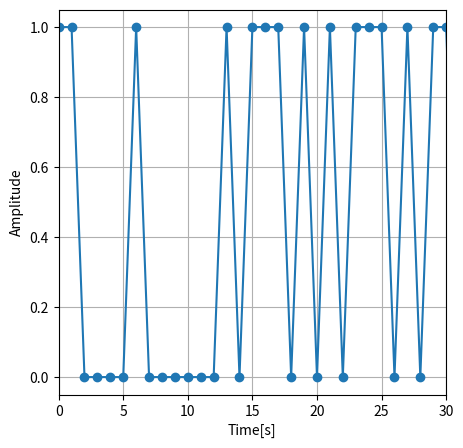

Write the Python code that produced this figure. (Note: this script raises an exception after producing the figure.)
import numpy as np
from scipy import special
import matplotlib.pyplot as plt
import random

random.seed(0)

#初期値
sr = 256000.0
ml=1
br=sr*ml
IPOINT = 8
irfn=21
alfs=0.1


nd = 120
EBN0 = np.arange(0,20,1)

nloop = 100000

BER = 0

#フィルタ
def hrollfcoef(irfn, IPOINT,sr,alfs,ncc):
    tr = sr
    tstp = 1/tr/IPOINT

    n = IPOINT*irfn
    xh=np.zeros(n)
    mid = (n/2) 
    sub1 = 4*alfs*tr

    for i in range(n):
        icon = i -mid
        ym = icon
        
        if icon == 0:
            xt = (1-alfs+4*alfs/np.pi)*tr
        else:
            sub2 = 16*alfs*alfs*ym*ym/IPOINT/IPOINT
            if round(sub2, 6) != 1:
                x1 = np.sin(np.pi*(1-alfs)/IPOINT*ym)/np.pi/(1-sub2)/ym/tstp
                x2 = np.cos(np.pi*(1+alfs)/IPOINT*ym)/np.pi*sub1/(1-sub2)
                xt = x1 + x2
            else:
                xt = alfs*tr*((1-2/np.pi)*np.cos(np.pi/4/alfs)+(1+2/np.pi)*np.sin(np.pi/4/alfs))/np.sqrt(2)
        if ncc==0:
            xh[i] = xt/IPOINT/tr
        elif ncc == 1:
            xh[i] = xt/tr
        else:
            print('error')
            break
    return xh

xh = hrollfcoef(irfn, IPOINT,sr,alfs,1)
xh2 = hrollfcoef(irfn, IPOINT,sr,alfs,0)

def Tran_QPSK(data):

    bit_num = len(data)

    # 入力データをBPSK変調
    data_BPSK = data*2-1

    # BPSKデータの奇数番目は実部に、偶数番目は虚部になるように合成
    data_BPSK = data_BPSK * 1 / np.sqrt(2)
    data_QPSK = data_BPSK[0:bit_num:2] + 1j * data_BPSK[1:bit_num:2]

    return data_QPSK


def Tran_16QAM(data):

    bit_num = len(data)
    sym_num = bit_num / 4

    # 入力bit系列をBPSK変調
    data_BPSK = data*2-1

    # 奇数番目のシンボル重みをもたせて合成
    temp1 = 2 * data_BPSK[0:bit_num:2] + data_BPSK[1:bit_num:2]

    # 出力結果のグレイ符号化
    temp2 = temp1.copy()
    temp1[temp2 == 3] = 1
    temp1[temp2 == 1] = 3

    data_16QAM = (temp1[0:int(sym_num * 2):2] + 1j * temp1[1:int(sym_num * 2):2]) * 1 / np.sqrt(10)

    return data_16QAM


def Tran_64QAM(data):
    
    bit_num = len(data)
    sym_num = bit_num / 4

    # 入力bit系列をBPSK変調
    data_BPSK = data*2-1

    # シンボル重みをもたせてで合成
    temp1 = 4 * data_BPSK[0:bit_num:3] + 2 * data_BPSK[1:bit_num:3] + data_BPSK[2:bit_num:3]

    # 出力結果のグレイ符号化
    temp2 = temp1.copy()
    temp1[temp2 == 7] = 3
    temp1[temp2 == 5] = 1
    temp1[temp2 == 3] = 5
    temp1[temp2 == 1] = 7
    temp1[temp2 == -3] = -1
    temp1[temp2 == -1] = -3

    data_64QAM = (temp1[0:int(sym_num * 3):2] + 1j * temp1[1:int(sym_num * 3):2]) * 1 / np.sqrt(42)

    return data_64QAM


def Rece(M,r,data):
    data_rec = []
    for i in data:
        thr = i.real
        thi = i.imag
        for cor in range(M):
            data_rec.append(thr>0)
            thr = r*2**(M-cor-1) - abs(thr)
        for coi in range(M):
            data_rec.append(thi>0)
            thi = r*2**(M-coi-1) - abs(thi)
    return data_rec

# 送信ビット列を生成
data = np.random.rand(nd)>0.5

fig = plt.figure(figsize=(5,5))
plt.plot(data,marker='.',markersize=12)
plt.xlim(0,30)
plt.xlabel("Time[s]")
plt.ylabel("Amplitude")
plt.grid()
plt.savefig("figure/bit_data.png")


# 各種変調
data_QPSK = Tran_QPSK(data)
data_16QAM = Tran_16QAM(data)
data_64QAM = Tran_64QAM(data)

oversample_QPSK = [0]*IPOINT*60
oversample_16QAM = [0]*IPOINT*30
oversample_64QAM = [0]*IPOINT*20


#オーバーサンプリング
data2_QPSK = oversample_QPSK.copy()
for j in range(len(data_QPSK)):
    data2_QPSK[j*IPOINT] = data_QPSK[j]

data2_16QAM = oversample_16QAM.copy()
for j in range(len(data_16QAM)):
    data2_16QAM[j*IPOINT] = data_16QAM[j]

data2_64QAM = oversample_64QAM.copy()
for j in range(len(data_64QAM)):
    data2_64QAM[j*IPOINT] = data_64QAM[j]

#送信フィルタ
data3_r_QPSK = np.convolve(np.real(data2_QPSK), xh)
data3_i_QPSK = np.convolve(np.imag(data2_QPSK), xh)

data3_r_16QAM = np.convolve(np.real(data2_16QAM), xh)
data3_i_16QAM = np.convolve(np.imag(data2_16QAM), xh)

data3_r_64QAM = np.convolve(np.real(data2_64QAM), xh)
data3_i_64QAM = np.convolve(np.imag(data2_64QAM), xh)



#受信フィルタ
data5_r_QPSK  = np.convolve(data3_r_QPSK, xh2)
data5_i_QPSK  = np.convolve(data3_i_QPSK, xh2)
 
data5_r_16QAM  = np.convolve(data3_r_16QAM, xh2)
data5_i_16QAM  = np.convolve(data3_i_16QAM, xh2)

data5_r_64QAM  = np.convolve(data3_r_64QAM, xh2)
data5_i_64QAM  = np.convolve(data3_i_64QAM, xh2)


#同期
sampl = 168

data6_QPSK = data5_r_QPSK[sampl:IPOINT*int(nd/2) +sampl-1:IPOINT] +1j*data5_i_QPSK[sampl:IPOINT*int(nd/2) +sampl-1:IPOINT]
data6_16QAM = data5_r_16QAM[sampl:IPOINT*int(nd/4) +sampl-1:IPOINT] +1j*data5_i_16QAM[sampl:IPOINT*int(nd/4) +sampl-1:IPOINT]
data6_64QAM = data5_r_64QAM[sampl:IPOINT*int(nd/6) +sampl-1:IPOINT] +1j*data5_i_64QAM[sampl:IPOINT*int(nd/6) +sampl-1:IPOINT]

#復調
data7_QPSK = Rece(1,1/np.sqrt(2),data6_QPSK)
data7_16QAM = Rece(2,1/np.sqrt(10),data6_16QAM)
data7_64QAM = Rece(3,1/np.sqrt(42),data6_64QAM)


noe2 = sum(abs(data^data7_QPSK))
noe = sum(abs(data^data7_16QAM))
n = sum(abs(data^data7_64QAM))
print(noe2, noe, n)


fig = plt.figure(figsize=(5,5))
plt.scatter(data_QPSK.real, data_QPSK.imag)
plt.grid()
plt.savefig("figure/data_QPSK.png")

fig = plt.figure(figsize=(5,5))
plt.scatter(data_16QAM.real, data_16QAM.imag)
plt.grid()
plt.savefig("figure/data_16QAM.png")

fig = plt.figure(figsize=(6,6))
plt.scatter(data_64QAM.real, data_64QAM.imag)
plt.grid()
plt.savefig("figure/data_64QAM.png")


y_QPSK = special.erfc(np.sqrt(10**(EBN0/10)))/2

y_16QAM = 3*special.erfc(np.sqrt(10**(EBN0/10)*2/5))/8

y_64QAM = 7*special.erfc(np.sqrt(10**(EBN0/10)/7))/24

fig = plt.figure(figsize=(5,5))
plt.plot(EBN0,y_QPSK, label= 'QPSK(Theory)')
plt.plot(EBN0,y_16QAM, label= '16QAM(Theory)')
plt.plot(EBN0,y_64QAM, label= '64QAM(Theory)')
plt.legend(loc = 'upper right')
plt.xlim(0,20)
plt.ylim(0.00001, 1)
plt.semilogy()
plt.xlabel("S/N[dB]")
plt.ylabel("BER")
plt.grid()